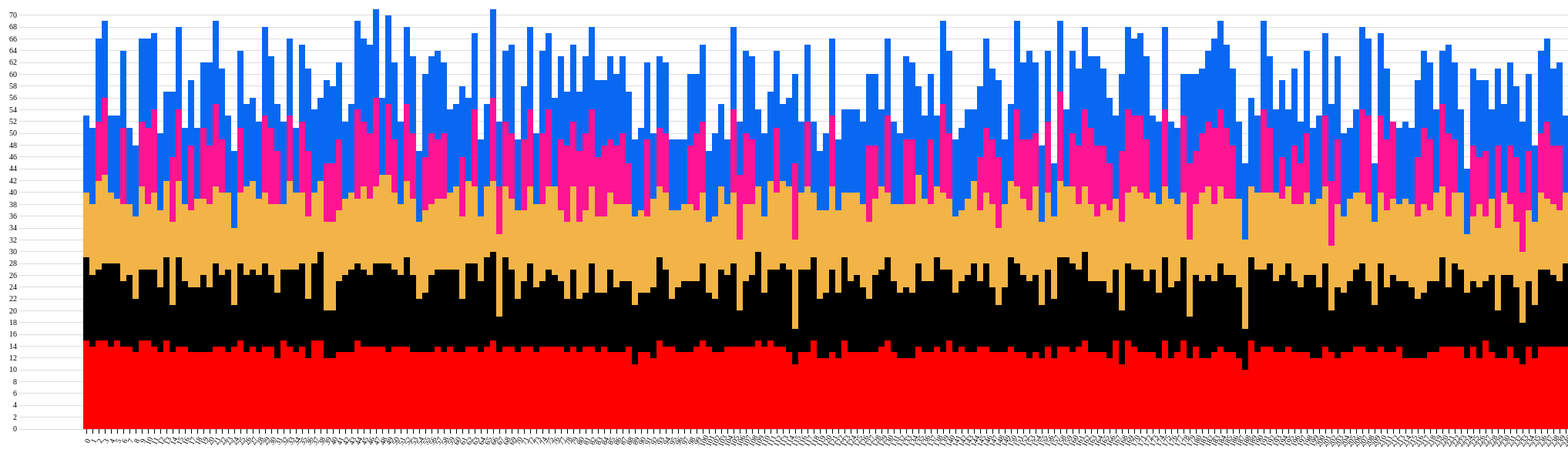
D3 v3 page, settled after 480 driven frames (8 s of simulated time); the page loaded 1 data file(s).



  // Setup svg using Bostock's margin convention

  var margin = {top: 20, right: 60, bottom: 35, left: 30};

  var width = 2400 - margin.left - margin.right,
      height = 600 - margin.top - margin.bottom;

  var svg = d3.select("body")
    .append("svg")
    .attr("width", width + margin.left + margin.right)
    .attr("height", height + margin.top + margin.bottom)
    .append("g")
    .attr("transform", "translate(" + margin.left + "," + margin.top + ")");


  /* Data in strings like it would be if imported from a csv */

  var datas = [];

  var text = d3.text("./data.csv", function(data){
  
    var parseCSV =  d3.csv.parseRows(data);
    
	parseCSV.forEach(function(item, index){
      if(index != 0){
        datas.push({index:index-1,Ch:item[0],En:item[1],Fr:item[2],Ge:item[3],Ja:item[4],type1:item[5],type2:item[6]})
      }
    });
	datas = Object.values(datas);
    
	var dataset = d3.layout.stack()(["Ch", "En", "Fr", "Ge", "Ja"].map(function(type) {
      return datas.map(function(d) {
        console.log(d);
        return {x: d.index, y: +d[type]};
      });
    }));


  // Set x, y and colors
  var x = d3.scale.ordinal()
    .domain(dataset[0].map(function(d) { return d.x; }))
    .rangeRoundBands([10, width-10], 0.02);

  var y = d3.scale.linear()
    .domain([0, d3.max(dataset, function(d) {  return d3.max(d, function(d) { return d.y0 + d.y; });  })])
    .range([height, 0]);

  var colors = ["#ff0000", "#000000", "#f2b447", "#ff1493", "#0968f1"];


  // Define and draw axes
  var yAxis = d3.svg.axis()
    .scale(y)
    .orient("left")
    .ticks(25)
    .tickSize(-width, 0, 0)
    .tickFormat( function(d) { return d } );

  var xAxis = d3.svg.axis()
    .scale(x)
    .orient("bottom")

  svg.append("g")
    .attr("class", "y axis")
    .call(yAxis);

  svg.append("g")
    .attr("class", "x axis")
    .attr("transform", "translate(0," + height + ")")
    .call(xAxis)
    .selectAll("text")
    .attr("transform", "translate(-10,10)rotate(-65)");


  // Create groups for each series, rects for each segment
  var groups = svg.selectAll("g.cost")
    .data(dataset)
    .enter()
	.append("g")
    .attr("class", "cost")
    .style("fill", function(d, i) { return colors[i]; });

  var rect = groups.selectAll("rect")
    .data(function(d) { return d; })
    .enter()
    .append("rect")
    .attr("x", function(d) { return x(d.x); })
    .attr("y", function(d) { return y(d.y0 + d.y); })
    .attr("height", function(d) { return y(d.y0) - y(d.y0 + d.y); })
    .attr("width", x.rangeBand())
    .on("mouseover", function(){
		tooltip.style("display", null);
		d3.select(this)
			.style({
				'fill': '#888888'
			});
	})
    .on("mouseout", function(d) {
		tooltip.style("display", "none");
		d3.select(this)
			.style({
				'fill': colors[d.y]
			});
	})
    .on("mousemove", function(d) {
      var xPosition = d3.mouse(this)[0] - 15;
      var yPosition = d3.mouse(this)[1] - 25;
      tooltip.attr("transform", "translate(" + xPosition + "," + yPosition + ")");
      tooltip.select("text").text(d.y);
    });

  // Draw legend
  var legend = svg.selectAll(".legend")
    .data(colors)
    .enter().append("g")
    .attr("class", "legend")
    .attr("transform", function(d, i) { return "translate(30," + i * 19 + ")"; });

  legend.append("rect")
    .attr("x", width - 18)
    .attr("width", 18)
    .attr("height", 18)
    .style("fill", function(d, i) {return colors.slice().reverse()[i];});

  legend.append("text")
    .attr("x", width + 5)
    .attr("y", 9)
    .attr("dy", ".35em")
    .style("text-anchor", "start")
    .text(function(d, i) {
      switch (i) {
        case 0: return "國文";
        case 1: return "英文";
        case 2: return "法文";
        case 3: return "德文";
        case 4: return "日文";
      }
    });


  // Prep the tooltip bits, initial display is hidden
  var tooltip = svg.append("g")
    .attr("class", "tooltip")
    .style("display", "none");

  tooltip.append("rect")
    .attr("width", 30)
    .attr("height", 20)
    .attr("fill", "white")
    .style("opacity", 0.5);

  tooltip.append("text")
    .attr("x", 15)
    .attr("dy", "1.2em")
    .style("text-anchor", "middle")
    .attr("font-size", "12px")
    .attr("font-weight", "bold");
  })
  

### data: data.csv
國文, 英文, 法文, 德文, 日文, 屬性一, 屬性二
15, 14, 11, 0, 13, 2, 1
14, 12, 12, 0, 13, 1, 1
15, 12, 15, 10, 14, 2, 0
15, 13, 15, 13, 13, 1, 0
14, 14, 12, 0, 13, 1, 1
15, 13, 11, 0, 14, 2, 0
14, 11, 13, 13, 13, 2, 1
14, 12, 12, 0, 13, 2, 1
13, 9, 14, 0, 12, 2, 1
15, 12, 14, 11, 14, 1, 0
15, 12, 11, 13, 15, 1, 1
14, 13, 13, 14, 13, 1, 0
13, 11, 13, 0, 13, 1, 1
15, 14, 13, 0, 15, 2, 0
13, 8, 14, 11, 11, 2, 0
14, 15, 13, 12, 14, 1, 0
14, 11, 13, 0, 13, 2, 1
13, 11, 13, 11, 11, 1, 1
13, 11, 15, 0, 12, 1, 0
13, 13, 13, 12, 11, 2, 1
13, 11, 14, 10, 14, 1, 1
14, 14, 13, 14, 14, 2, 0
14, 12, 14, 9, 12, 2, 1
13, 14, 13, 0, 13, 1, 0
14, 7, 13, 0, 13, 2, 1
15, 13, 12, 11, 13, 2, 0
13, 13, 15, 0, 14, 1, 0
14, 13, 15, 0, 14, 2, 1
13, 13, 13, 0, 13, 1, 0
14, 14, 12, 13, 15, 2, 1
14, 12, 12, 13, 12, 2, 1
12, 11, 15, 9, 8, 2, 1
15, 12, 11, 0, 14, 2, 0
14, 13, 15, 11, 13, 2, 0
13, 14, 13, 0, 11, 2, 1
14, 14, 12, 12, 13, 2, 1
12, 10, 14, 11, 14, 1, 1
15, 13, 12, 0, 14, 2, 1
15, 15, 12, 0, 14, 2, 0
12, 8, 15, 10, 14, 1, 1
12, 8, 15, 10, 13, 1, 1
13, 12, 12, 12, 13, 1, 1
13, 13, 13, 0, 13, 1, 1
13, 14, 13, 0, 15, 2, 0
15, 13, 11, 15, 15, 2, 1
14, 13, 14, 11, 14, 2, 0
14, 12, 13, 11, 15, 1, 1
14, 14, 13, 15, 15, 1, 0
14, 14, 15, 0, 13, 1, 0
13, 15, 15, 12, 15, 1, 0
14, 13, 13, 9, 13, 2, 0
14, 12, 12, 0, 14, 2, 1
14, 15, 13, 13, 13, 1, 1
13, 13, 13, 11, 13, 1, 1
13, 9, 13, 0, 12, 2, 1
13, 10, 14, 9, 14, 1, 1
13, 13, 12, 12, 13, 1, 1
14, 13, 12, 10, 15, 2, 1
13, 14, 12, 11, 12, 2, 1
14, 13, 13, 0, 14, 1, 1
... 208 more rows